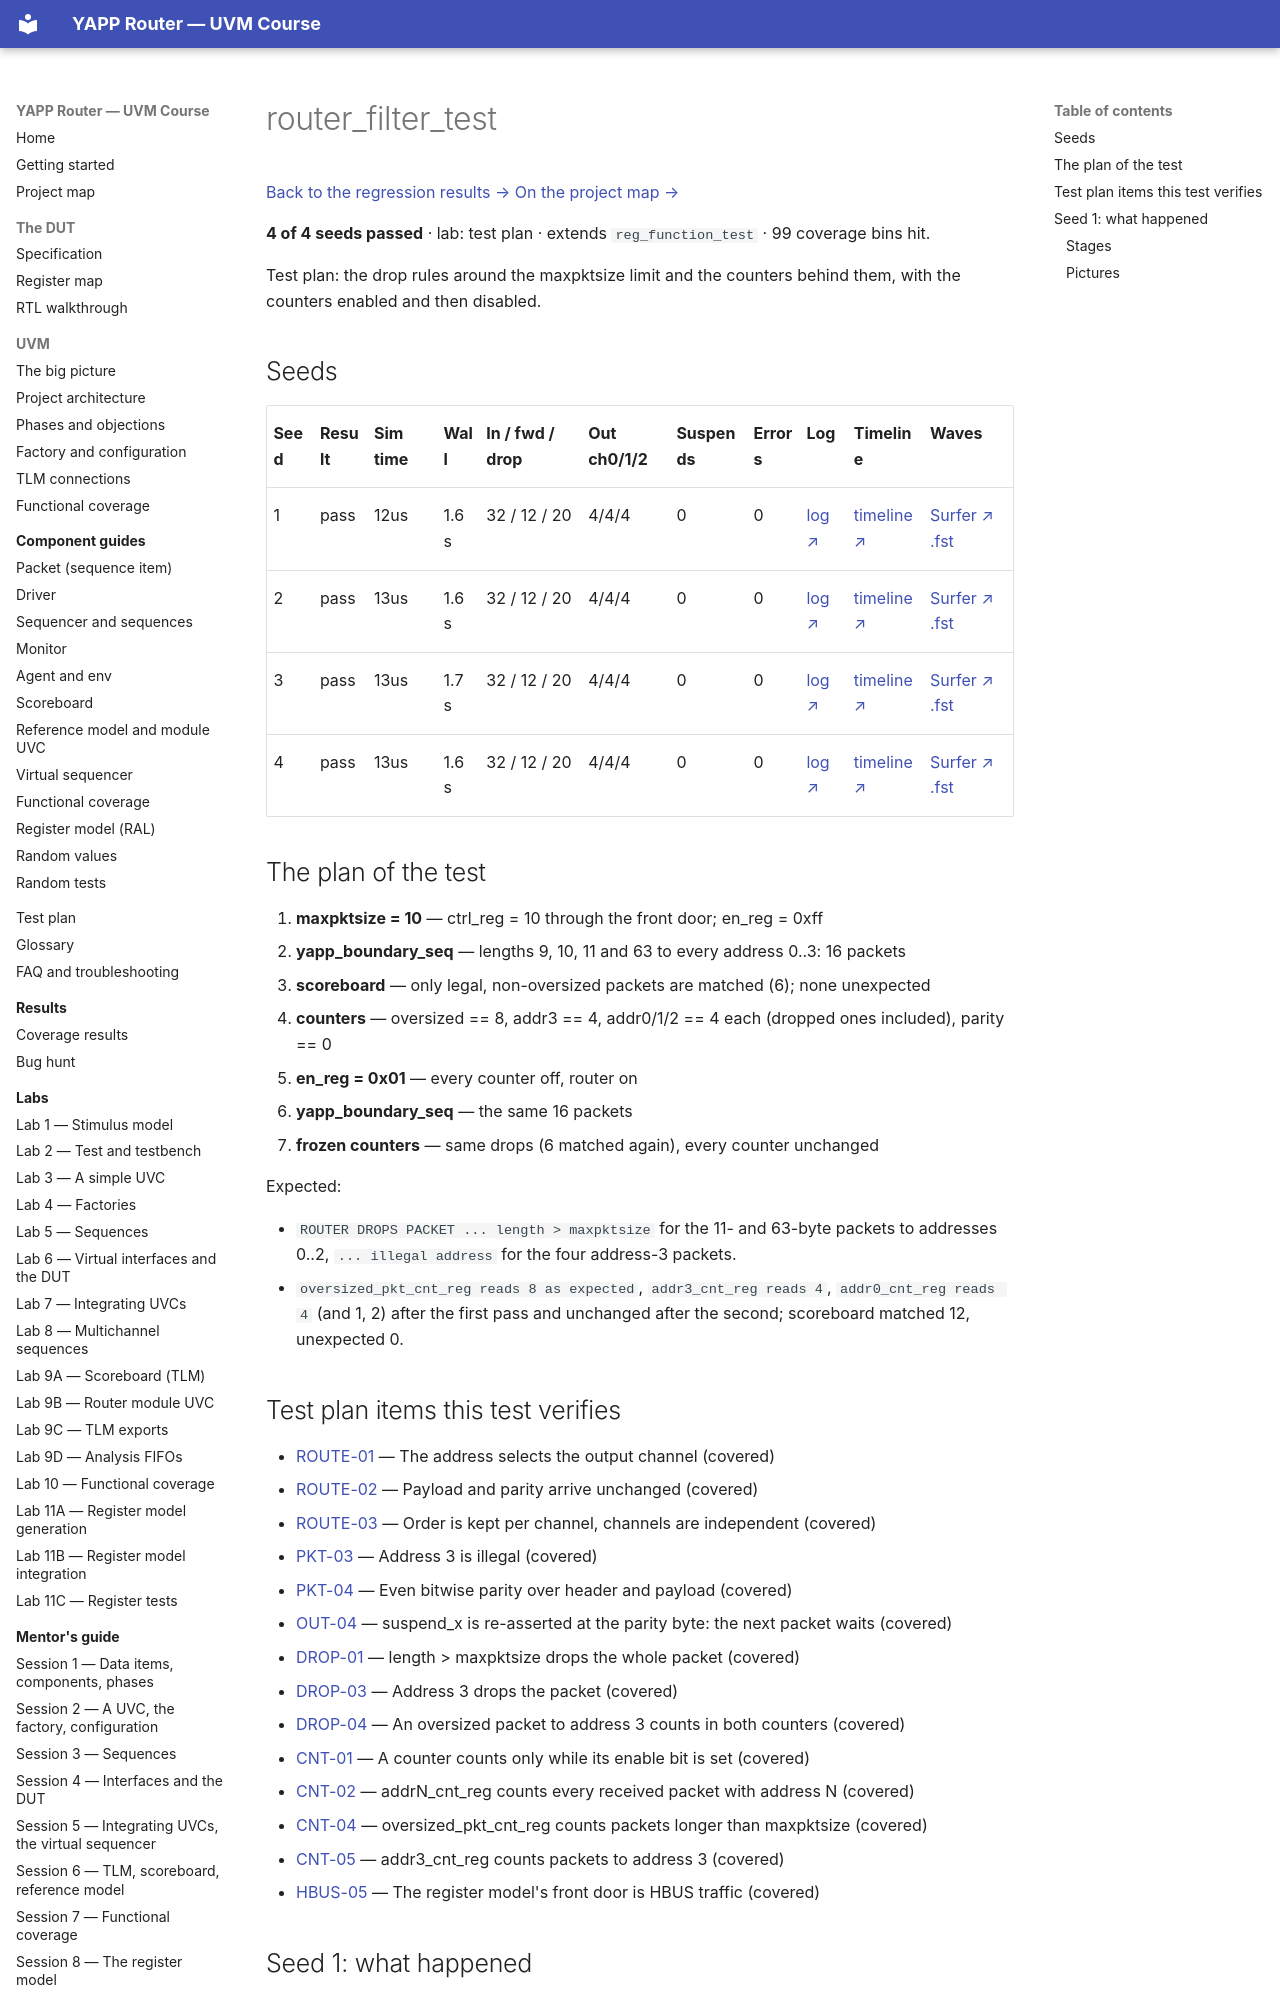

repository: tamirgabgab/Qcom-Mentoring · page: regression/router_filter_test/index.html · generator: mkdocs

# router_filter_test

<!-- generated by scripts/project_map/build.py from yapp_project/regression/runs.json -- run the regression, `make sim-report ONLY=yapp_project OUT=yapp_project/regression`, then `make map`; do not edit this file -->

[Back to the regression results →](index.md){ .pm-link } [On the project map →](../project-map.md#view=plan&node=cls:router_filter_test){ .pm-link }

**4 of 4 seeds passed** · lab: test plan · extends `reg_function_test` · 99 coverage bins hit.

Test plan: the drop rules around the maxpktsize limit and the counters behind them, with the counters enabled and then disabled.
